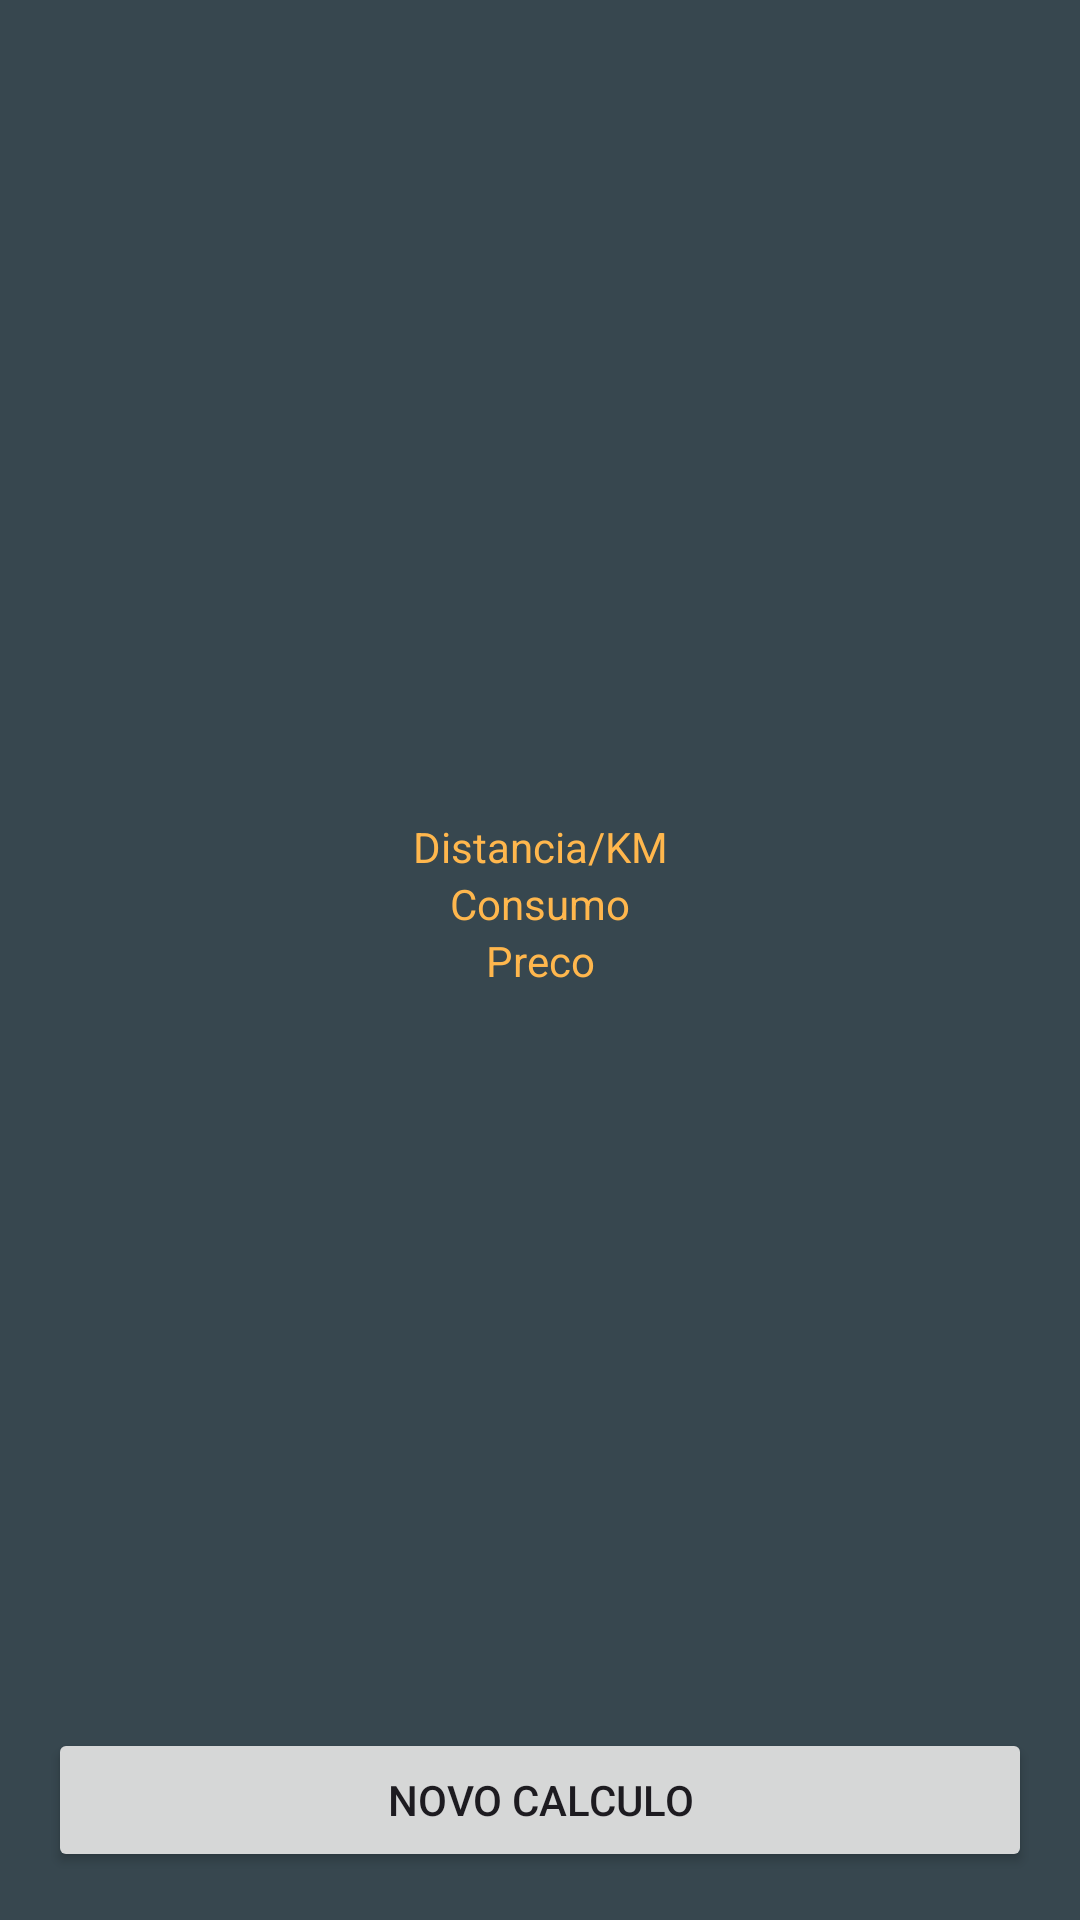

Android layout source for this screen:
<!-- AndroidManifest.xml: application theme Theme.Fuel_Calculator -->
<!-- res/layout/activity_result.xml -->
<?xml version="1.0" encoding="utf-8"?>
<androidx.constraintlayout.widget.ConstraintLayout xmlns:android="http://schemas.android.com/apk/res/android"
    xmlns:app="http://schemas.android.com/apk/res-auto"
    xmlns:tools="http://schemas.android.com/tools"
    android:id="@+id/main"
    android:background="@color/Primary_900"
    android:layout_width="match_parent"
    android:layout_height="match_parent"
    tools:context=".ResultActivity">

    <TextView
        android:id="@+id/textView3"
        android:layout_width="wrap_content"
        android:layout_height="wrap_content"
        android:text="Preco"
        android:textColor="@color/Primary_400"
        app:layout_constraintBottom_toBottomOf="parent"
        app:layout_constraintEnd_toEndOf="parent"
        app:layout_constraintStart_toStartOf="parent"
        app:layout_constraintTop_toTopOf="parent" />

    <TextView
        android:id="@+id/textView5"
        android:textColor="@color/Primary_400"
        android:layout_width="wrap_content"
        android:layout_height="wrap_content"
        android:text="Consumo"
        app:layout_constraintBottom_toTopOf="@+id/textView3"
        app:layout_constraintEnd_toEndOf="parent"
        app:layout_constraintStart_toStartOf="parent" />

    <TextView
        android:id="@+id/textView6"
        android:textColor="@color/Primary_400"
        android:layout_width="wrap_content"
        android:layout_height="wrap_content"
        android:text="Distancia/KM"
        app:layout_constraintBottom_toTopOf="@+id/textView5"
        app:layout_constraintEnd_toEndOf="parent"
        app:layout_constraintStart_toStartOf="parent" />

    <Button
        android:id="@+id/button4"
        android:layout_width="match_parent"
        android:layout_height="wrap_content"
        android:layout_margin="16dp"
        android:text="Novo Calculo"
        app:layout_constraintBottom_toBottomOf="parent"
        app:layout_constraintEnd_toEndOf="parent"
        app:layout_constraintStart_toStartOf="parent" />
</androidx.constraintlayout.widget.ConstraintLayout>
<!-- resources referenced by this layout -->
<resources>
  <color name="Primary_400">#FFB74D</color>
  <color name="Primary_900">#37474F</color>
  <style name="Theme.Fuel_Calculator" parent="Base.Theme.Fuel_Calculator" />
  <style name="Base.Theme.Fuel_Calculator" parent="Theme.Material3.DayNight.NoActionBar">
          
          
      </style>
</resources>
